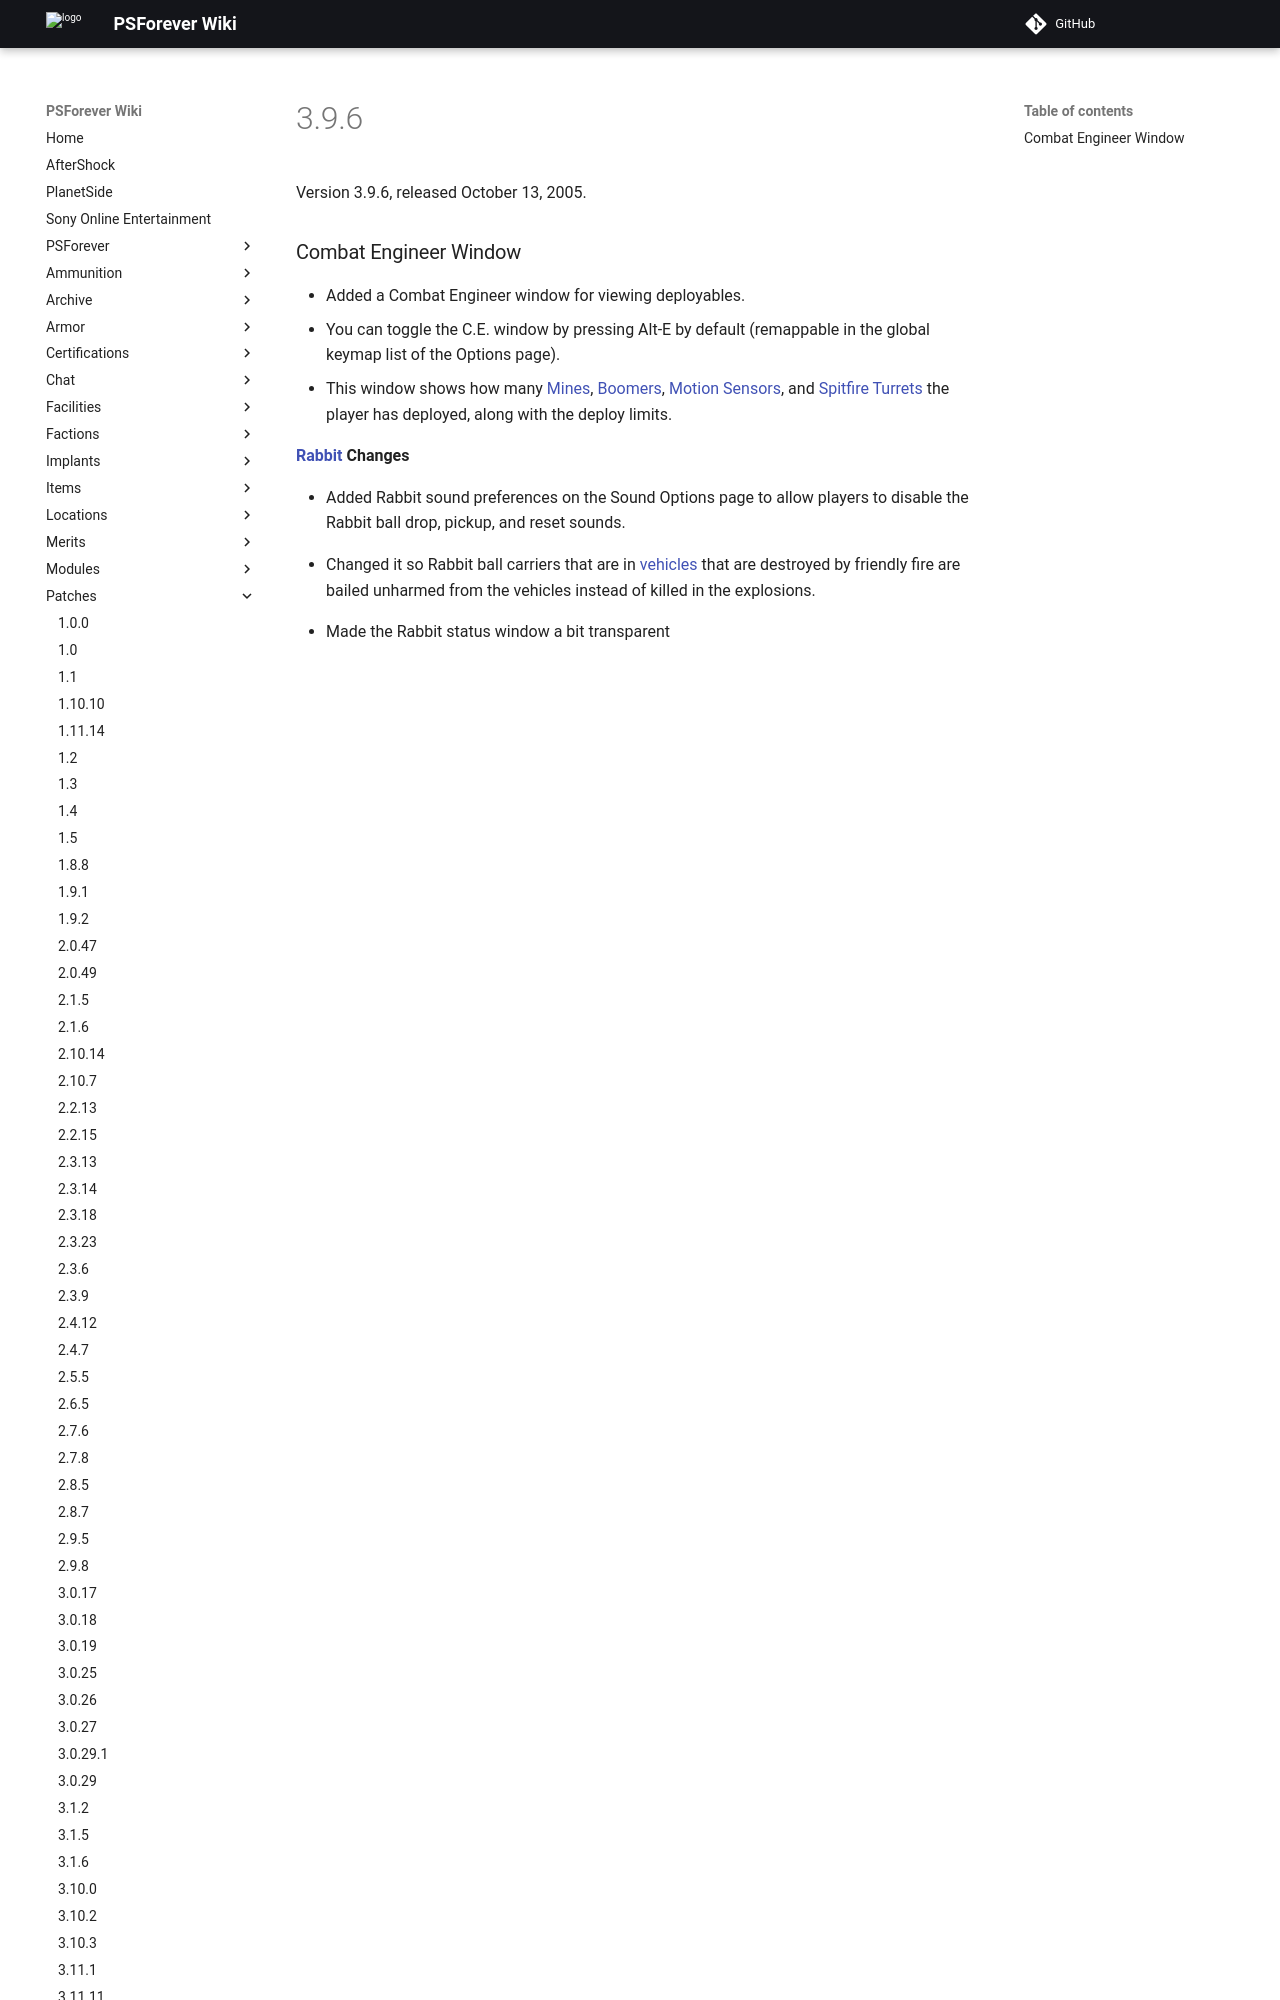

repository: psforever/wiki · page: patches/3.9.6/index.html · generator: mkdocs

Version 3.9.6, released October 13, 2005.

### Combat Engineer Window

-   Added a Combat Engineer window for viewing deployables.
-   You can toggle the C.E. window by pressing Alt-E by default
    (remappable in the global keymap list of the Options page).
-   This window shows how many [Mines](ACE#Mine "wikilink"),
    [Boomers](ACE#Boomer "wikilink"), [Motion
    Sensors](ACE#Motion_Sensor "wikilink"), and [Spitfire
    Turrets](ACE#Spitfire_Turret "wikilink") the player has deployed,
    alo
